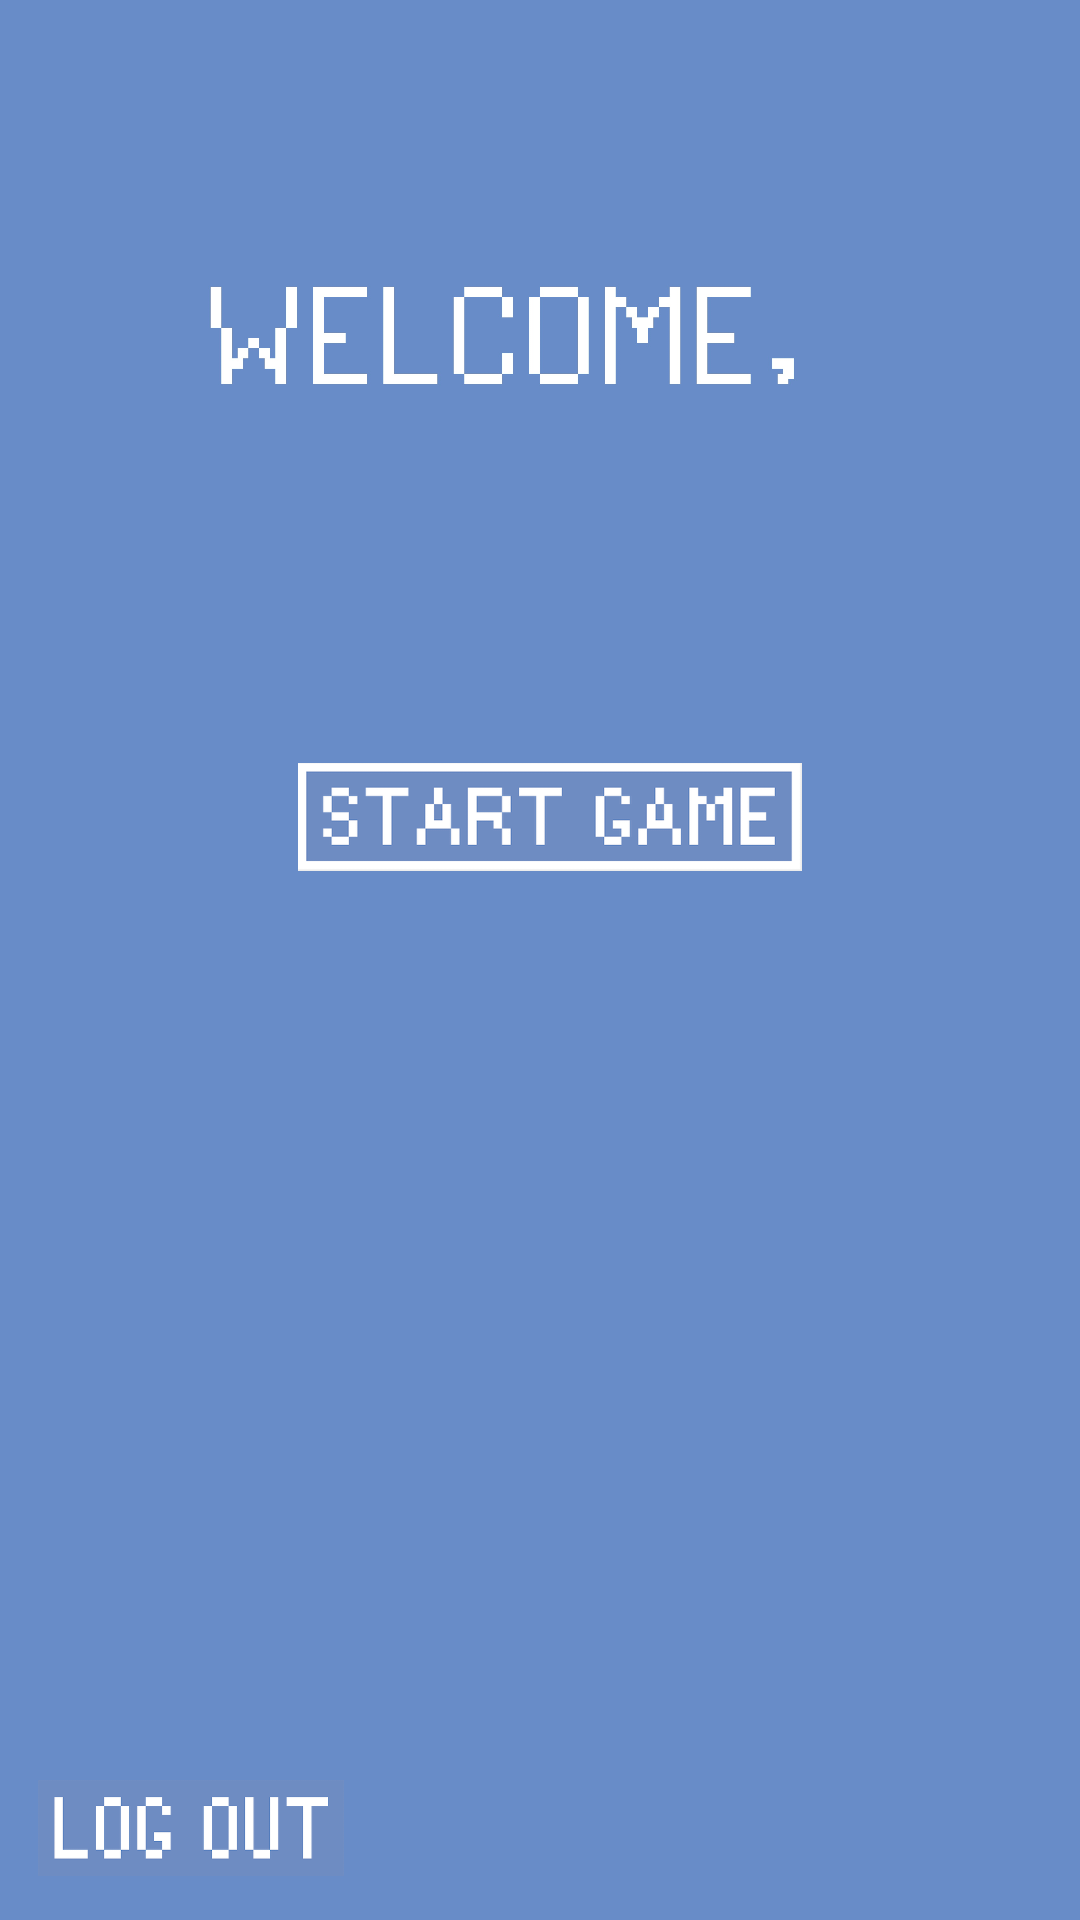

The Android layout XML behind this screen, and the referenced resources:
<!-- AndroidManifest.xml: application theme AppTheme -->
<!-- res/layout/activity_new_user.xml -->
<?xml version="1.0" encoding="utf-8"?>
<androidx.constraintlayout.widget.ConstraintLayout xmlns:android="http://schemas.android.com/apk/res/android"
    xmlns:app="http://schemas.android.com/apk/res-auto"
    xmlns:tools="http://schemas.android.com/tools"
    android:layout_width="match_parent"
    android:layout_height="match_parent"
    android:background="@drawable/newuserbackround"
    tools:context=".MainMenu.NewUserLogin">

    <TextView
        android:id="@+id/newUser"
        android:layout_width="172dp"
        android:layout_height="61dp"
        android:text=""
        android:textAppearance="@style/TextAppearance.AppCompat.Display2"
        app:layout_constraintBottom_toBottomOf="parent"
        app:layout_constraintEnd_toEndOf="parent"
        app:layout_constraintHorizontal_bias="0.51"
        app:layout_constraintStart_toStartOf="parent"
        app:layout_constraintTop_toTopOf="parent"
        app:layout_constraintVertical_bias="0.264" />

    <Button
        android:id="@+id/startNew"
        android:layout_width="168dp"
        android:layout_height="36dp"
        android:background="@drawable/startgamebutton"
        app:layout_constraintBottom_toBottomOf="parent"
        app:layout_constraintEnd_toEndOf="parent"
        app:layout_constraintHorizontal_bias="0.518"
        app:layout_constraintStart_toStartOf="parent"
        app:layout_constraintTop_toTopOf="parent"
        app:layout_constraintVertical_bias="0.421" />

    <Button
        android:id="@+id/logout"
        android:layout_width="102dp"
        android:layout_height="32dp"
        android:background="@drawable/logoutbutton"
        app:layout_constraintBottom_toBottomOf="parent"
        app:layout_constraintEnd_toEndOf="parent"
        app:layout_constraintHorizontal_bias="0.049"
        app:layout_constraintStart_toStartOf="parent"
        app:layout_constraintTop_toTopOf="parent"
        app:layout_constraintVertical_bias="0.976" />

</androidx.constraintlayout.widget.ConstraintLayout>
<!-- resources referenced by this layout -->
<resources>
  <!-- drawable logoutbutton: png bitmap (drawable, 14303 bytes) -->
  <!-- drawable newuserbackround: jpg bitmap (drawable, 380933 bytes) -->
  <!-- drawable startgamebutton: png bitmap (drawable, 20645 bytes) -->
</resources>
